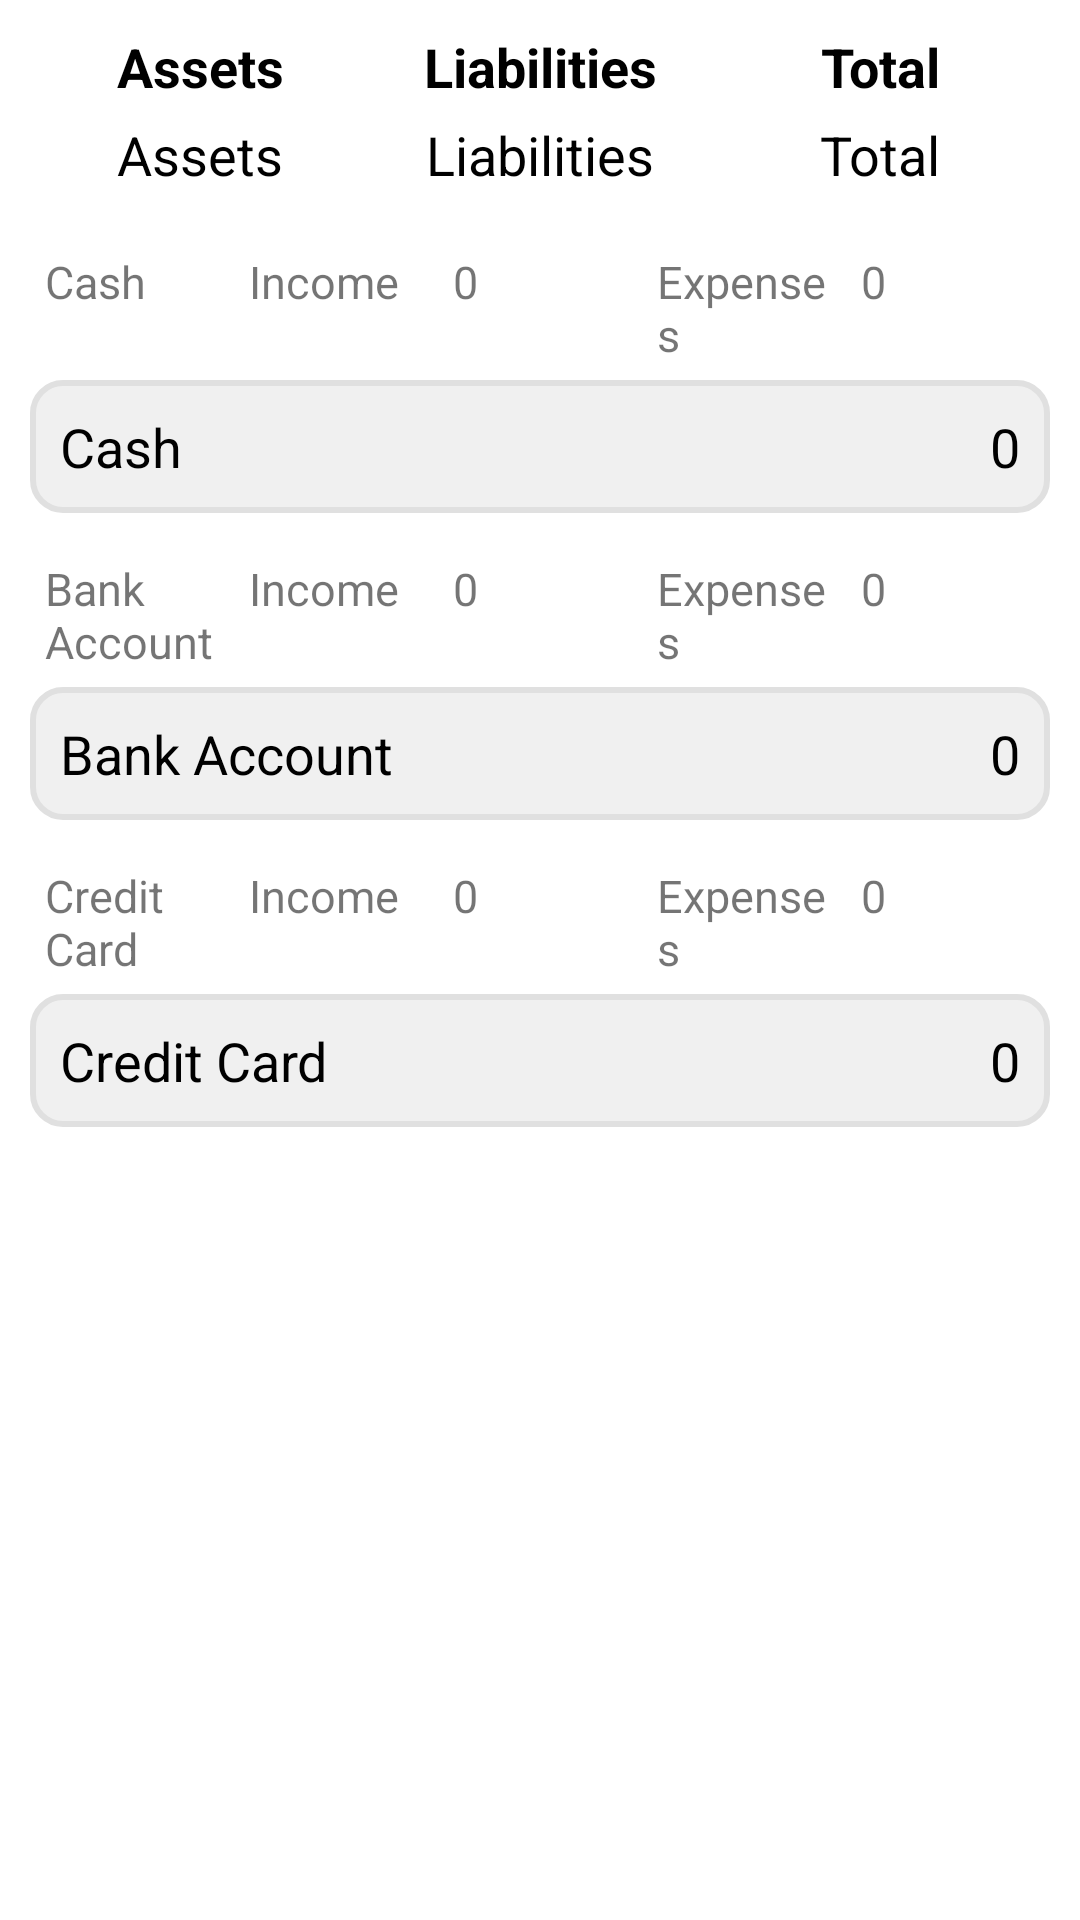

This screen was rendered from an Android layout file. Write that file and the resources it references.
<!-- AndroidManifest.xml: application theme Theme.AccountMemo -->
<!-- res/layout/asset_fragment.xml -->
<?xml version="1.0" encoding="utf-8"?>
<LinearLayout xmlns:android="http://schemas.android.com/apk/res/android"
    android:layout_width="match_parent"
    android:layout_height="match_parent"
    android:padding="5dp"
    android:orientation="vertical"
    android:background="@color/white">
    <LinearLayout
        android:layout_width="match_parent"
        android:layout_height="wrap_content"
        android:orientation="horizontal"
        android:layout_marginTop="5dp"
        android:layout_marginStart="5dp"
        android:layout_marginEnd="5dp">
        <TextView
            android:layout_width="match_parent"
            android:layout_height="wrap_content"
            android:text="@string/assets"
            android:textColor="@color/black"
            android:textSize="18sp"
            android:textStyle="bold"
            android:textAlignment="center"
            android:layout_weight="1"/>
        <TextView
            android:layout_width="match_parent"
            android:layout_height="wrap_content"
            android:text="@string/liabilities"
            android:textColor="@color/black"
            android:textSize="18sp"
            android:textAlignment="center"
            android:layout_weight="1"
            android:textStyle="bold"/>
        <TextView
            android:layout_width="match_parent"
            android:layout_height="wrap_content"
            android:text="@string/total"
            android:textColor="@color/black"
            android:textSize="18sp"
            android:textAlignment="center"
            android:layout_weight="1"
            android:textStyle="bold"/>
    </LinearLayout>
    <LinearLayout
        android:layout_width="match_parent"
        android:layout_height="wrap_content"
        android:orientation="horizontal"
        android:layout_margin="5dp">
        <TextView
            android:id="@+id/txv_asset"
            android:layout_width="match_parent"
            android:layout_height="wrap_content"
            android:text="@string/assets"
            android:textColor="@color/black"
            android:textSize="18sp"
            android:textAlignment="center"
            android:layout_weight="1"/>
        <TextView
            android:id="@+id/txv_liabilities"
            android:layout_width="match_parent"
            android:layout_height="wrap_content"
            android:text="@string/liabilities"
            android:textColor="@color/black"
            android:textSize="18sp"
            android:textAlignment="center"
            android:layout_weight="1" />
        <TextView
            android:id="@+id/txv_total"
            android:layout_width="match_parent"
            android:layout_height="wrap_content"
            android:text="@string/total"
            android:textColor="@color/black"
            android:textSize="18sp"
            android:textAlignment="center"
            android:layout_weight="1" />
    </LinearLayout>
    <LinearLayout
        android:layout_width="match_parent"
        android:layout_height="wrap_content"
        android:layout_margin="5dp"
        android:orientation="vertical">
        <LinearLayout
            android:layout_width="match_parent"
            android:layout_height="wrap_content"
            android:orientation="horizontal"
            android:layout_marginTop="5dp">
            <TextView
                android:layout_width="match_parent"
                android:layout_height="wrap_content"
                android:text="@string/cash"
                android:textSize="15sp"
                android:padding="5dp"
                android:layout_weight="1"/>
            <TextView
                android:layout_width="match_parent"
                android:layout_height="wrap_content"
                android:text="@string/income"
                android:textSize="15sp"
                android:padding="5dp"
                android:layout_weight="1"/>
            <TextView
                android:id="@+id/Ci"
                android:layout_width="match_parent"
                android:layout_height="wrap_content"
                android:text="0"
                android:textSize="15sp"
                android:padding="5dp"
                android:layout_weight="1"/>
            <TextView
                android:layout_width="match_parent"
                android:layout_height="wrap_content"
                android:text="@string/expenses"
                android:textSize="15sp"
                android:padding="5dp"
                android:layout_weight="1"/>
            <TextView
                android:id="@+id/Ce"
                android:layout_width="match_parent"
                android:layout_height="wrap_content"
                android:text="0"
                android:textSize="15sp"
                android:padding="5dp"
                android:layout_weight="1"/>
        </LinearLayout>
        <LinearLayout
            android:layout_width="match_parent"
            android:layout_height="wrap_content"
            android:orientation="horizontal"
            android:background="@drawable/cardview_2"
            android:padding="10dp">
            <TextView
                android:layout_width="match_parent"
                android:layout_height="wrap_content"
                android:text="@string/cash"
                android:textSize="18sp"
                android:textColor="@color/black"
                android:textAlignment="textStart"
                android:layout_weight="1"/>

            <TextView
                android:id="@+id/txv_CT"
                android:layout_width="match_parent"
                android:layout_height="wrap_content"
                android:text="0"
                android:textAlignment="textEnd"
                android:textColor="@color/black"
                android:textSize="18sp"
                android:layout_weight="1"/>

        </LinearLayout>
    </LinearLayout>
    <LinearLayout
        android:layout_width="match_parent"
        android:layout_height="wrap_content"
        android:layout_margin="5dp"
        android:orientation="vertical">
        <LinearLayout
            android:layout_width="match_parent"
            android:layout_height="wrap_content"
            android:orientation="horizontal">
            <TextView
                android:layout_width="match_parent"
                android:layout_height="wrap_content"
                android:text="@string/bank_account"
                android:textSize="15sp"
                android:padding="5dp"
                android:layout_weight="1"/>
            <TextView
                android:layout_width="match_parent"
                android:layout_height="wrap_content"
                android:text="@string/income"
                android:textSize="15sp"
                android:padding="5dp"
                android:layout_weight="1"/>
            <TextView
                android:id="@+id/Bi"
                android:layout_width="match_parent"
                android:layout_height="wrap_content"
                android:text="0"
                android:textSize="15sp"
                android:padding="5dp"
                android:layout_weight="1"/>
            <TextView
                android:layout_width="match_parent"
                android:layout_height="wrap_content"
                android:text="@string/expenses"
                android:textSize="15sp"
                android:padding="5dp"
                android:layout_weight="1"/>
            <TextView
                android:id="@+id/Be"
                android:layout_width="match_parent"
                android:layout_height="wrap_content"
                android:text="0"
                android:textSize="15sp"
                android:padding="5dp"
                android:layout_weight="1"/>
        </LinearLayout>
        <LinearLayout
            android:layout_width="match_parent"
            android:layout_height="wrap_content"
            android:orientation="horizontal"
            android:background="@drawable/cardview_2"
            android:padding="10dp">
            <TextView
                android:layout_width="match_parent"
                android:layout_height="wrap_content"
                android:text="@string/bank_account"
                android:textSize="18sp"
                android:textColor="@color/black"
                android:textAlignment="textStart"
                android:layout_weight="1"/>
            <TextView
                android:id="@+id/txv_bank"
                android:layout_width="match_parent"
                android:layout_height="wrap_content"
                android:text="0"
                android:textAlignment="textEnd"
                android:textColor="@color/black"
                android:textSize="18sp"
                android:layout_weight="1"/>

        </LinearLayout>
    </LinearLayout>
    <LinearLayout
        android:layout_width="match_parent"
        android:layout_height="wrap_content"
        android:layout_margin="5dp"
        android:orientation="vertical">
        <LinearLayout
            android:layout_width="match_parent"
            android:layout_height="wrap_content"
            android:orientation="horizontal">
            <TextView
                android:layout_width="match_parent"
                android:layout_height="wrap_content"
                android:text="@string/credit_card"
                android:textSize="15sp"
                android:padding="5dp"
                android:layout_weight="1" />
            <TextView
                android:layout_width="match_parent"
                android:layout_height="wrap_content"
                android:text="@string/income"
                android:textSize="15sp"
                android:padding="5dp"
                android:layout_weight="1" />
            <TextView
                android:id="@+id/Di"
                android:layout_width="match_parent"
                android:layout_height="wrap_content"
                android:text="0"
                android:textSize="15sp"
                android:padding="5dp"
                android:layout_weight="1"/>
            <TextView
                android:layout_width="match_parent"
                android:layout_height="wrap_content"
                android:text="@string/expenses"
                android:textSize="15sp"
                android:padding="5dp"
                android:layout_weight="1"/>
            <TextView
                android:id="@+id/De"
                android:layout_width="match_parent"
                android:layout_height="wrap_content"
                android:text="0"
                android:textSize="15sp"
                android:padding="5dp"
                android:layout_weight="1"/>
        </LinearLayout>
        <LinearLayout
            android:layout_width="match_parent"
            android:layout_height="wrap_content"
            android:orientation="horizontal"
            android:background="@drawable/cardview_2"
            android:padding="10dp">
            <TextView
                android:layout_width="match_parent"
                android:layout_height="wrap_content"
                android:text="@string/credit_card"
                android:textSize="18sp"
                android:textColor="@color/black"
                android:textAlignment="textStart"
                android:layout_weight="1"/>
            <TextView
                android:id="@+id/txv_card"
                android:layout_width="match_parent"
                android:layout_height="wrap_content"
                android:text="0"
                android:textAlignment="textEnd"
                android:textColor="@color/black"
                android:textSize="18sp"
                android:layout_weight="1"/>

        </LinearLayout>
    </LinearLayout>


</LinearLayout>
<!-- resources referenced by this layout -->
<resources>
  <color name="black">#FF000000</color>
  <color name="white">#FFFFFFFF</color>
  <!-- drawable cardview_2 (drawable) -->
  <?xml version="1.0" encoding="utf-8"?>
  <selector xmlns:android="http://schemas.android.com/apk/res/android">
      <item>
          <shape>
              <solid android:color="#F0F0F0"/>
              <stroke android:color="#E0E0E0"
                  android:width="2dp"/>
              <corners android:radius="10dp"/>
          </shape>
      </item>
  </selector>
  <string name="assets">Assets</string>
  <string name="bank_account">Bank Account</string>
  <string name="cash">Cash</string>
  <string name="credit_card">Credit Card</string>
  <string name="expenses">Expenses</string>
  <string name="income">Income</string>
  <string name="liabilities">Liabilities</string>
  <string name="total">Total</string>
  <style name="Theme.AccountMemo" parent="Theme.MaterialComponents.DayNight.DarkActionBar">
          
          <item name="colorPrimary">@color/purple_500</item>
          <item name="colorPrimaryVariant">@color/purple_700</item>
          <item name="colorOnPrimary">@color/white</item>
          
          <item name="colorSecondary">@color/teal_200</item>
          <item name="colorSecondaryVariant">@color/teal_700</item>
          <item name="colorOnSecondary">@color/black</item>
          
          <item name="android:statusBarColor">?attr/colorPrimaryVariant</item>
          
      </style>
  <color name="purple_500">#FF6200EE</color>
  <color name="purple_700">#FF3700B3</color>
  <color name="teal_200">#FF03DAC5</color>
  <color name="teal_700">#FF018786</color>
</resources>
